Run: headless pygame with SDL's dummy video driver; simulated clock (each Clock.tick advances the game by its frame time, no real sleeping); random seed 0; keys injected as events and as key.get_pressed() state; mouse plan: one left click at the window centre at the start of phase 2, then a move to the lower-right quarter at the start of phase 3.
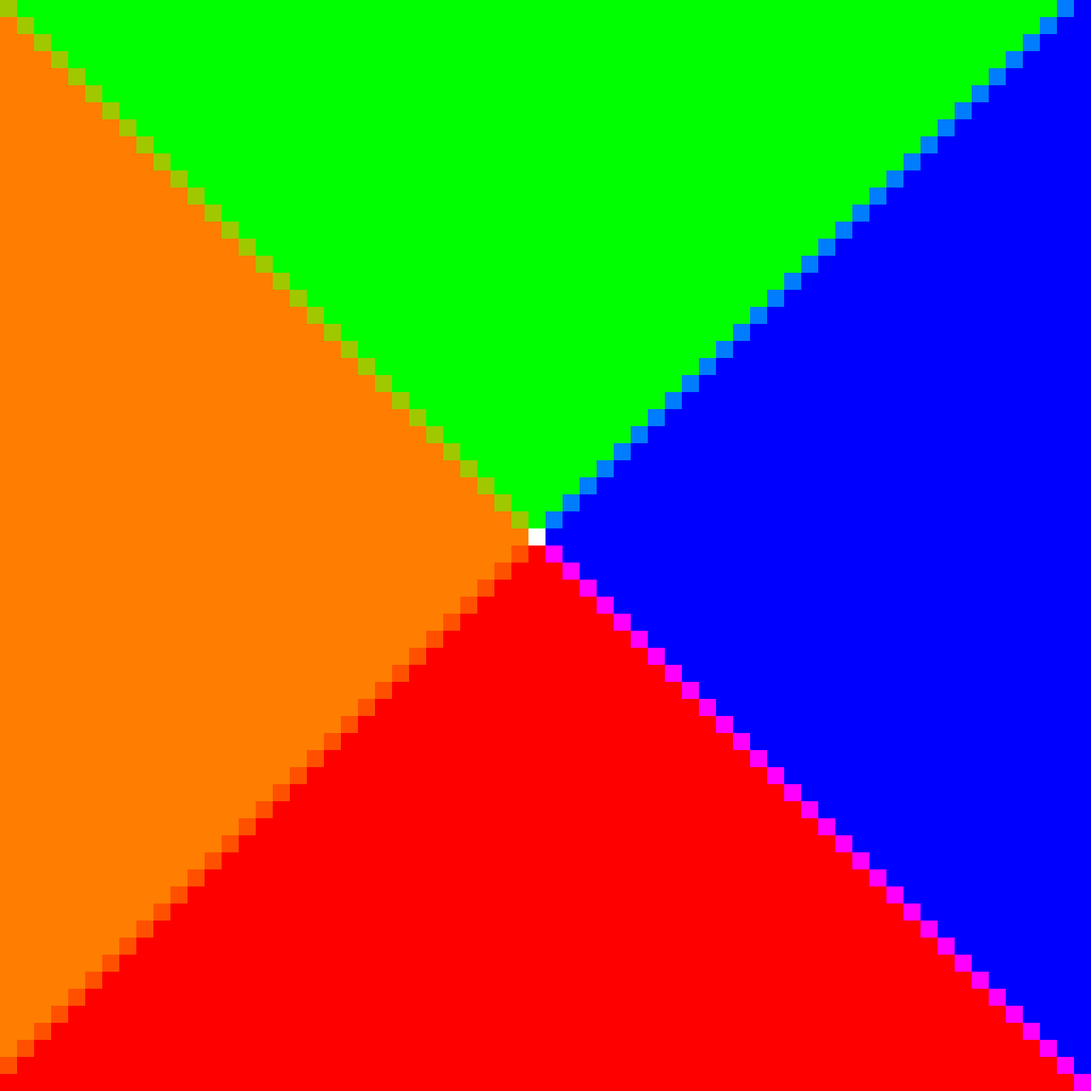
Frame 1 of 4 · flips 1–60 · no input
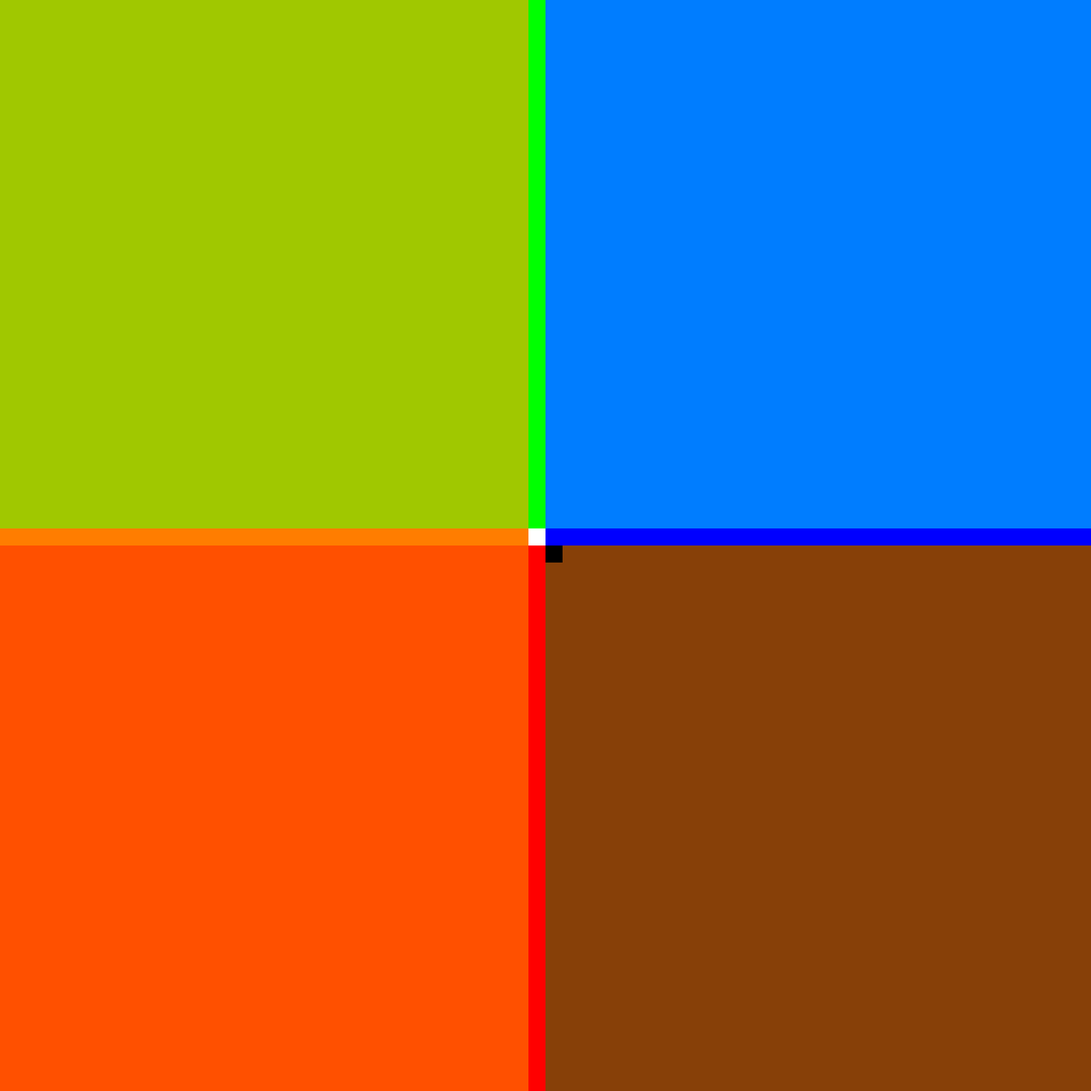
Frame 2 of 4 · flips 61–180 · clicked the window centre · tapped SPACE, RETURN · held RIGHT (→), D
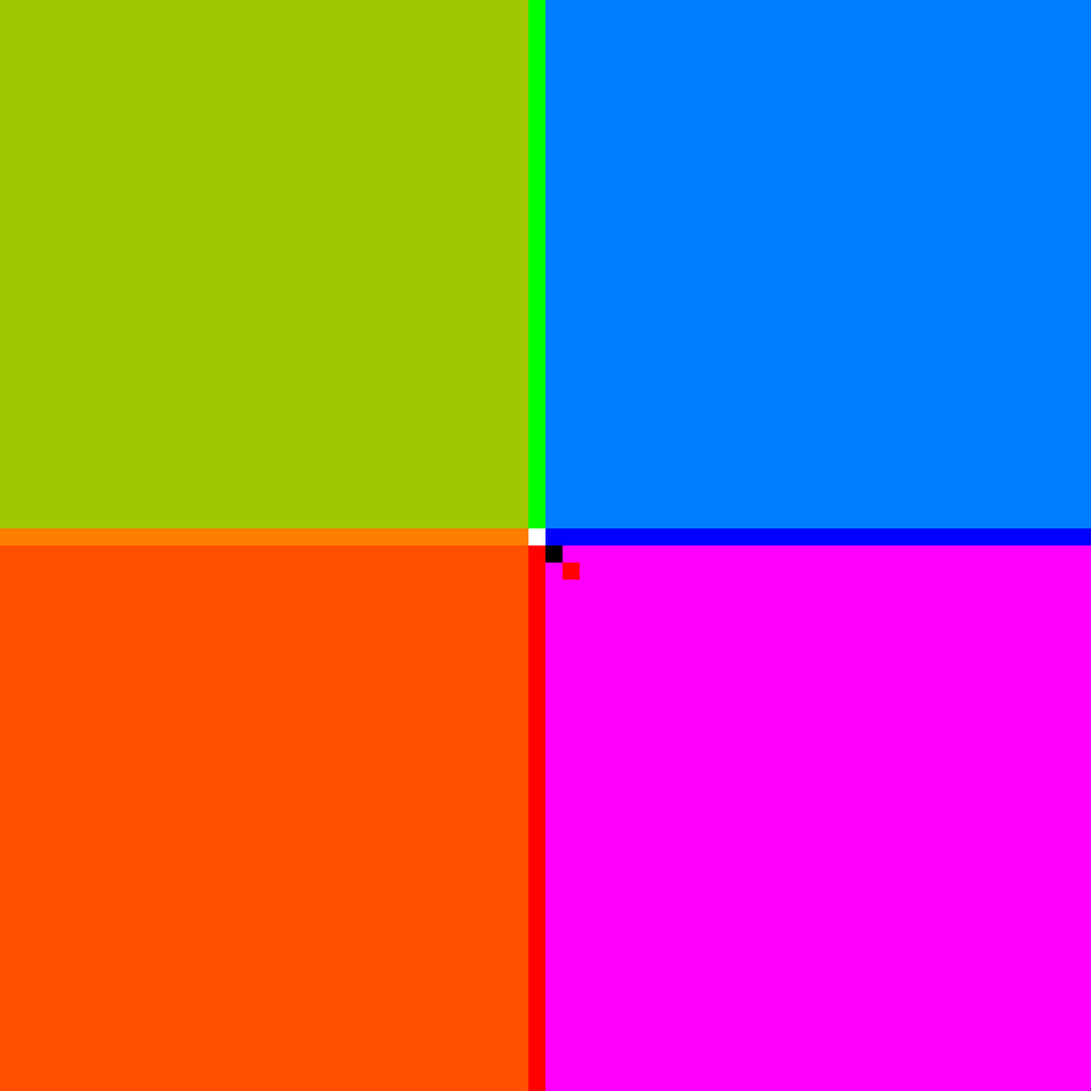
Frame 3 of 4 · flips 181–300 · moved the mouse to the lower-right quarter · held DOWN (↓), S
Frame 4 of 4 · flips 301–420 · held LEFT (←), A, UP (↑), W · screen unchanged from frame 3, image omitted

The pygame program that drew these frames:

import pygame
import math
import time
from copy import deepcopy
from operator import itemgetter
#import logging


class MapGrid():

    obstacle = 0
    target = 1
    northwest = 2
    north = 3
    northeast = 4
    west = 5
    east = 6
    southwest = 7
    south = 8
    southeast = 9
    center = 10

   

    def __init__(self, map_width, map_height, center_location, obstacle_list):

        # set map values
        self.map_width = map_width
        self.map_height = map_height
        self.center_location = center_location
        self.obstacle_list = obstacle_list

        # generate outside rooms
        self.map = self._generate_map(self.map_width, self.map_height, self.center_location, self.obstacle_list)
        #self.map = self._generate_empty_noise_grid(map_width, map_height)

    def _generate_center_only_grid(self, map_width, map_height, center_location):

        new_map_grid = []
        cx = center_location[0] 
        cy = center_location[1] 

        '''
        print(map_width)
        print(map_height)
        for x in range(map_height):
            new_map_grid.append([]) # add our columns to the array
            for y in range(map_width):
                new_map_grid[x].append(y)
                print((x,y))
        print(new_map_grid)
        '''
        for x in range(map_height):
            new_map_grid.append([]) # add our rows to the array
            for y in range(map_width):
                
                dx = cx - x
                dy = cy - y
                

                
                if dx == 0 and dy == 0:
                    new_map_grid[x].append(self.target)
                elif math.fabs(dx) == math.fabs(dy):
                    if dx > 0 and dy > 0:
                        new_map_grid[x].append(self.southeast)
                    elif dx > 0 and dy < 0:
                        new_map_grid[x].append(self.southwest)
                    elif dx < 0 and dy > 0:
                        new_map_grid[x].append(self.northeast)
                    elif dx < 0 and dy < 0:
                        new_map_grid[x].append(self.northwest)
                elif math.fabs(dx) > math.fabs(dy):
                    if dx > 0:
                        new_map_grid[x].append(self.south)
                    else:
                        new_map_grid[x].append(self.north)
                else:
                    if dy > 0:
                        new_map_grid[x].append(self.east)
                    else:
                        new_map_grid[x].append(self.west)

                #print((x,y,dx,dy))
                        
                        

        return new_map_grid

    def _place_obstacles(self, map_grid, obstacle_list):

        for ob in obstacle_list:
            map_grid[ob[0]][ob[1]] = self.obstacle
        return map_grid

    
    def _generate_map(self, map_width, map_height, center_location, obstacle_list):
        '''
        creates a grid
        '''

        #create a grid with center tile and all others pointing towards it
        self.clean_map = self._generate_center_only_grid(map_width, map_height, center_location)

        new_map_grid = self._place_obstacles(deepcopy(self.clean_map), obstacle_list)

        return new_map_grid

    def _toggle_obstacle(self,ob):
        x = ob[1]
        y = ob[0]
        print((x,y))
        print(self.map[x][y])
        print(self.clean_map[x][y])
        if self.map[x][y] == self.obstacle:
            self.map[x][y] = self.clean_map[x][y]
        else:
            self.map[x][y] = self.obstacle
        print(self.map[x][y])
        print(self.clean_map[x][y])

    def _update_map(self, map, jumpLevel):
        
        grid = map
        next_grid = []
        for x, row in enumerate(grid):
            next_row = []
            next_grid.append(next_row)
            for y, tile in enumerate(row):

                
                center = grid[x][y]

                nextCoord = self.getNextCoord((x,y),center) #coordinate of next

                if center != self.center and not self.isValid(grid, (x,y), nextCoord) and center != self.obstacle and center != self.target:
                    grid[x][y] = self.center
                
                elif center != self.obstacle and center != self.target:

                    neighborCoords = self.getPrioritizedNeighbors(grid,(x,y))
                    
                    allInvalid = True
                    #lastChoice = (x,y)
                    for neighborCoord in neighborCoords:
                        if(self.isValid(grid, (x,y), neighborCoord)):
                            grid[x][y] = self.pointAt((x,y), neighborCoord)
                            allInvalid = False
                            break
                    if allInvalid:  #if all are invalid, pick the best one for now
                        #for neighborCoord in neighborCoords:
                        #    if neighborCoord != nextCoord:
                        #        lastChoice = neighborCoord
                        #        break
                        #grid[x][y] = self.pointAt((x,y), lastChoice)
                        grid[x][y] = self.center

                #next_column.append(next_cell)
        grid = next_grid
                   
        return next_grid

    def getNextCoord(self,currentCoord, direction):
        offset = self.getOffsetFromDirection(direction)
        newX = currentCoord[0] + offset[0]
        newY = currentCoord[1] + offset[1]
        return (newX,newY)

    def getOffsetFromDirection(self, nextDirection):
        if nextDirection == self.northwest:
            return (-1,-1)
        if nextDirection == self.north:
            return (-1,0)
        if nextDirection == self.northeast:
            return (-1,1)
        if nextDirection == self.west:
            return (0,-1)
        if nextDirection == self.center:
            return (0,0)
        if nextDirection == self.east:
            return (0,1)
        if nextDirection == self.southwest:
            return (1,-1)
        if nextDirection == self.south:
            return (1,0)
        if nextDirection == self.southeast:
            return (1,1)
        return (0,0)

    def getDirectionFromOffset(self, offset):
        if offset == (-1,-1):
            return self.northwest
        if offset == (-1,0):
            return self.north
        if offset == (-1,1):
            return self.northeast
        if offset == (0,-1):
            return self.west
        if offset == (0,0):
            return self.center
        if offset == (0,1):
            return self.east
        if offset == (1,-1):
            return self.southwest
        if offset == (1,0):
            return self.south
        if offset == (1,1):
            return self.southeast
        return self.center

    def isValid(self, map, currentCoord, nextCoord):
        curX = currentCoord[0]
        curY = currentCoord[1]
        nextX = nextCoord[0]
        nextY = nextCoord[1]
        nextDirection = map[nextX][nextY]
        nextDestCoord = self.getNextCoord(nextCoord, nextDirection)
        nextDestX = nextDestCoord[0]
        nextDestY = nextDestCoord[1]

        #isObstacle = map[curX][curY] == self.obstacle  
        isObstacle = False   #obstacles are returned from getPrioritizedNeighbors

        isNextAtTarget = nextDirection == self.target

        if isObstacle or isNextAtTarget:
            return True

        isNextObstacle = nextDirection == self.obstacle
        
        isNextPointingAtObstacle =  not isNextObstacle and map[nextDestX][nextDestY] == self.obstacle

        isPointingAtNeighbor = math.sqrt(math.pow(curX - nextDestX, 2) + math.pow(curY - nextDestY, 2)) < 1.42



        return not isNextObstacle and (isNextPointingAtObstacle or not isPointingAtNeighbor)

    def getPrioritizedNeighbors(self, grid, currentCoord):
        #first generate a list of all neighbor coordinates and distance from center 
        neighborTuples = []
        cx = self.center_location[0] 
        cy = self.center_location[1] 

        for x, y in [(-1,-1),(-1,0),(-1,1),(0,-1),(0,1),(1,-1),(1,0),(1,1)]:
            neighborCoordx = currentCoord[0] + x
            neighborCoordy = currentCoord[1] + y
            distance = math.sqrt(math.pow(neighborCoordx - cx, 2) + math.pow(neighborCoordy - cy, 2))
            if neighborCoordx >= 0 and neighborCoordy >= 0 and neighborCoordx < self.map_height and neighborCoordy < self.map_width and grid[neighborCoordx][neighborCoordy] != self.obstacle:
                neighborTuples.append((neighborCoordx, neighborCoordy, distance))

        #sort by distance and make new list
        sortedTuples = sorted(neighborTuples, key=itemgetter(2))

        returnTuples = []
        for x,y,z in sortedTuples:
            returnTuples.append((x,y))
        if not returnTuples:
            returnTuples.append((0,0))  #put self at very end
        return returnTuples

    def pointAt(self, currentCoord, nextCoord):
        offsetx = nextCoord[0] - currentCoord[0]
        offsety = nextCoord[1] - currentCoord[1]

        return self.getDirectionFromOffset((offsetx,offsety))
        


                    
if __name__ == '__main__':


    #define colors
    obstacle_color = (0,0,0)
    target_color = (255,255,255)
    north_color = (255,0,0)
    south_color = (0,255,0)
    east_color = (255,125,0)
    west_color = (0,0,255)
    
    northeast_color = (255,80,0)
    northwest_color = (255,0,255)
    southeast_color = (160,200,0)
    southwest_color = (0,125,255)
    '''
    northeast_color = (0,0,0)
    northwest_color = (0,0,0)
    southeast_color = (0,0,0)
    southwest_color = (0,0,0)
    '''
    center_color = (135,64,8)


    # general map stats
    map_width = 64
    map_height = 64
    tile_size = 25

    center_location = (math.floor(map_width/2)-1, math.floor(map_height/2)-1)
    #center_location = (6,2)
    obstacle_list = []

        
    map_grid = MapGrid(map_width, map_height, center_location, obstacle_list)
    #print map_grid.map

    pygame.init()

    screen = pygame.display.set_mode((map_width * tile_size,map_height * tile_size))
    
    obstacle_tile = pygame.Surface((tile_size,tile_size))
    obstacle_tile.fill(obstacle_color)

    target_tile = pygame.Surface((tile_size, tile_size))
    target_tile.fill(target_color)
    
    north_tile = pygame.Surface((tile_size, tile_size))
    north_tile.fill(north_color)
    
    south_tile = pygame.Surface((tile_size, tile_size))
    south_tile.fill(south_color)
    
    east_tile = pygame.Surface((tile_size, tile_size))
    east_tile.fill(east_color)
    
    west_tile = pygame.Surface((tile_size, tile_size))
    west_tile.fill(west_color)
    
    northeast_tile = pygame.Surface((tile_size, tile_size))
    northeast_tile.fill(northeast_color)
    
    northwest_tile = pygame.Surface((tile_size, tile_size))
    northwest_tile.fill(northwest_color)
    
    southeast_tile = pygame.Surface((tile_size, tile_size))
    southeast_tile.fill(southeast_color)
    
    southwest_tile = pygame.Surface((tile_size, tile_size))
    southwest_tile.fill(southwest_color)
    
    center_tile = pygame.Surface((tile_size, tile_size))
    center_tile.fill(center_color)
    
    colors = {0: obstacle_tile,
             1: target_tile,
             2: northwest_tile,
             3: north_tile,
             4: northeast_tile,
             5: west_tile,
             6: east_tile,
             7: southwest_tile,
             8: south_tile,
             9: southeast_tile,
             10: center_tile}

    background = pygame.Surface((map_width * tile_size,map_height * tile_size))

    clock = pygame.time.Clock()

    idle = True
    i = 0
    currentCell = (0,0)
    running = True
    while running == True:
        #clock.tick(3)
        pygame.display.set_caption('Cell: ' + str(currentCell) + " Generations: " + str(i))
        for event in pygame.event.get():
            if event.type == pygame.QUIT:
                running = False
            if event.type == pygame.MOUSEBUTTONDOWN:
                ob = tuple(math.floor(ti/tile_size) for ti in event.pos)
                print(ob)
                map_grid._toggle_obstacle(ob)
            if event.type == pygame.KEYDOWN:
                if event.key == pygame.K_SPACE or pygame.K_RIGHT:
                    idle = False
            if event.type == pygame.MOUSEMOTION:
                currentCell = tuple(math.floor(ti/tile_size) for ti in reversed(event.pos)) 

        if idle:
            themap = map_grid.map
        else:
            themap = map_grid._update_map(themap, 1)
            idle = True
            i+=1

        for column_index, column in enumerate(themap):
            for tile_index, tile in enumerate(column):
                screen.blit(colors[tile], (tile_index * tile_size, column_index * tile_size))

        pygame.display.flip()

       
    pygame.quit()
